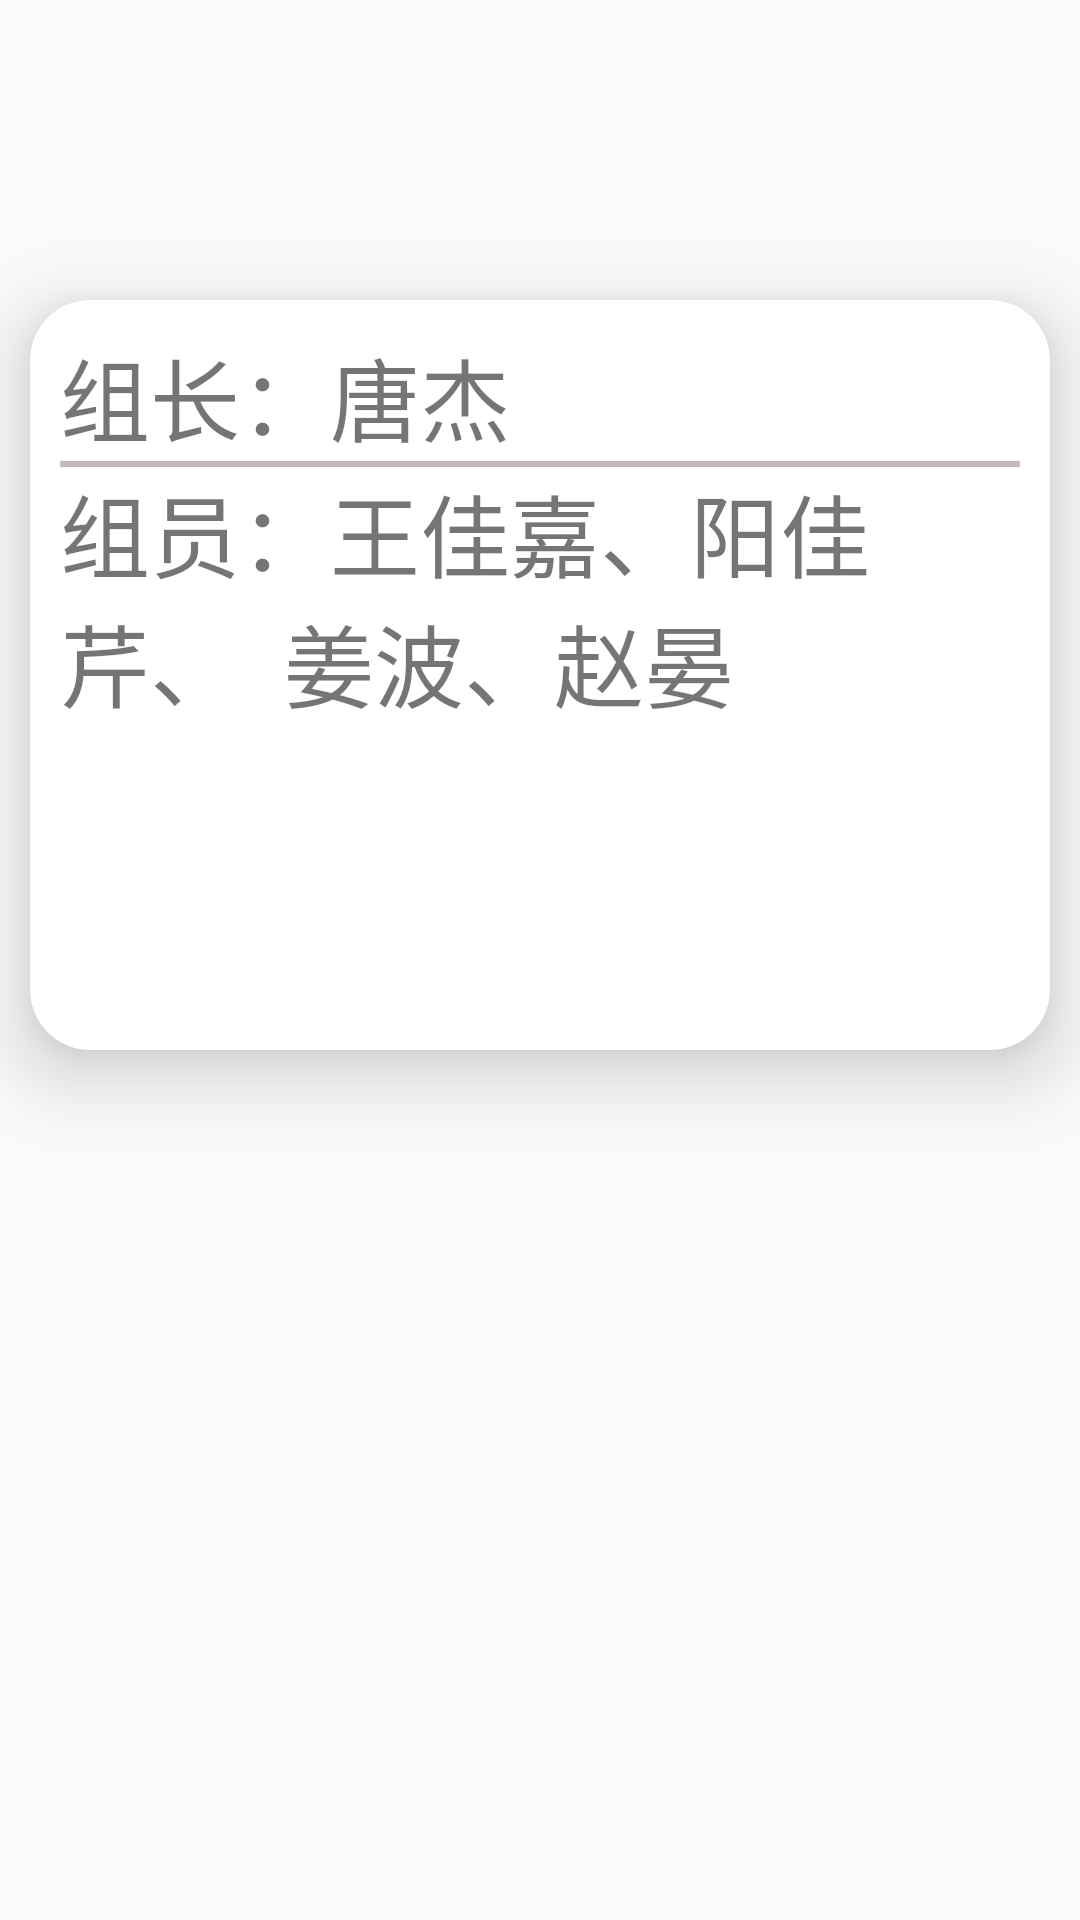

Write the Android layout XML for this screen, with the resource values it uses.
<!-- AndroidManifest.xml: application theme AppTheme -->
<!-- res/layout/activity_about.xml -->
<?xml version="1.0" encoding="utf-8"?>
<LinearLayout xmlns:android="http://schemas.android.com/apk/res/android"
    xmlns:app="http://schemas.android.com/apk/res-auto"
    xmlns:tools="http://schemas.android.com/tools"
    android:layout_width="match_parent"
    android:layout_height="match_parent"
    tools:context="com.example.tangjie.news.AboutActivity">

    <android.support.v7.widget.CardView
        android:id="@+id/card_aboutUS"
        android:layout_width="match_parent"
        android:layout_height="250dp"
        android:layout_marginTop="100dp"
        android:layout_marginLeft="10dp"
        android:layout_marginRight="10dp"
        app:cardCornerRadius="20dp"
        app:cardElevation="15dp"
        app:cardMaxElevation="15dp"
        app:cardPreventCornerOverlap="true"
        app:contentPadding="10dp">
        <LinearLayout
            android:layout_width="match_parent"
            android:layout_height="match_parent"
            android:orientation="vertical">
            <TextView
                android:layout_width="match_parent"
                android:layout_height="wrap_content"
                android:text="组长：唐杰"
                android:textSize="30dp"/>
            <TextView
                android:layout_width="match_parent"
                android:layout_height="2dp"
                android:background="#c4b8b8"/>
            <TextView
                android:layout_width="match_parent"
                android:layout_height="wrap_content"
                android:text="组员：王佳嘉、阳佳芹、  姜波、赵晏"
                android:textSize="30dp"/>
        </LinearLayout>
    </android.support.v7.widget.CardView>
</LinearLayout>
<!-- resources referenced by this layout -->
<resources>
  <style name="AppTheme" parent="Theme.AppCompat.Light.DarkActionBar">
          
          <item name="colorPrimary">#fcbf2e</item>
          <item name="colorPrimaryDark">#df9f06</item>
          <item name="colorAccent">@color/colorAccent</item>
      </style>
  <!-- not gathered from this repository: default colours our renderer supplied (Android Studio template values) -->
  <color name="colorAccent">#FF03DAC5</color>
</resources>
